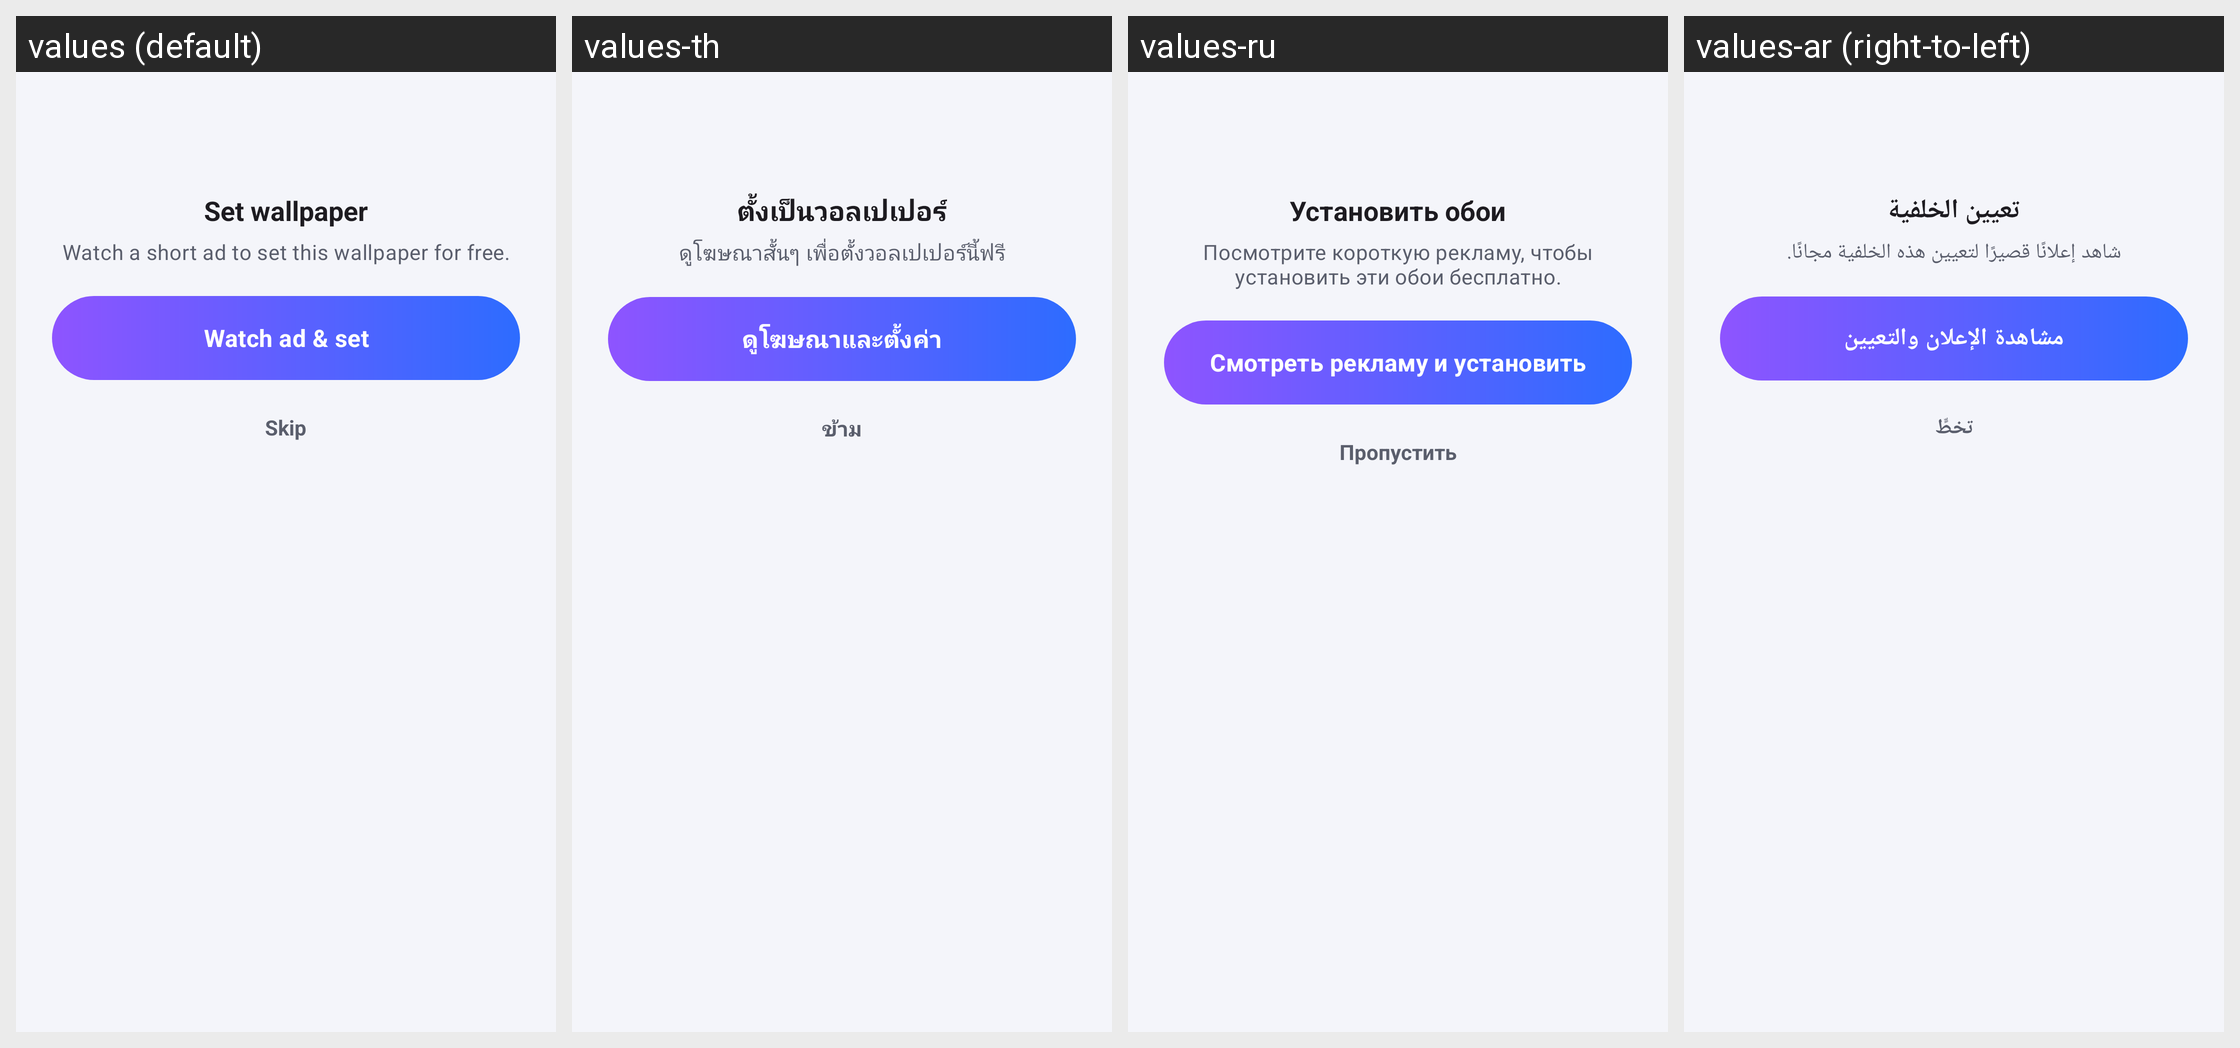

Translations of the strings shown on this Android screen, per locale in the grid:
Android screen res/layout/dialog_ad_gate.xml rendered under 4 locales, left to right: values (default), values-th, values-ru, values-ar (right-to-left). Device: Nexus 5 (rendered at 1080×1920; each locale shown at half size, 540×960, under a caption strip naming it); theme Theme.ParallaxWallpaper.
Other locales in the repository, not shown: values-bn, values-de, values-es, values-fr, values-hi, values-in, values-it, values-ja, values-ko, values-mr, values-pt, values-ta, values-tr, values-ur, values-vi, values-zh.
Strings drawn on this screen, with the default value and each locale's value (text and hints the layout hard-codes, and strings that could not be matched under every locale, appear in the picture but are not listed):

ad_gate_title
  values: Set wallpaper
  values-th: ตั้งเป็นวอลเปเปอร์
  values-ru: Установить обои
  values-ar: تعيين الخلفية

ad_gate_message
  values: Watch a short ad to set this wallpaper for free.
  values-th: ดูโฆษณาสั้นๆ เพื่อตั้งวอลเปเปอร์นี้ฟรี
  values-ru: Посмотрите короткую рекламу, чтобы установить эти обои бесплатно.
  values-ar: شاهد إعلانًا قصيرًا لتعيين هذه الخلفية مجانًا.

ad_watch
  values: Watch ad & set
  values-th: ดูโฆษณาและตั้งค่า
  values-ru: Смотреть рекламу и установить
  values-ar: مشاهدة الإعلان والتعيين

ad_skip
  values: Skip
  values-th: ข้าม
  values-ru: Пропустить
  values-ar: تخطٍّ
